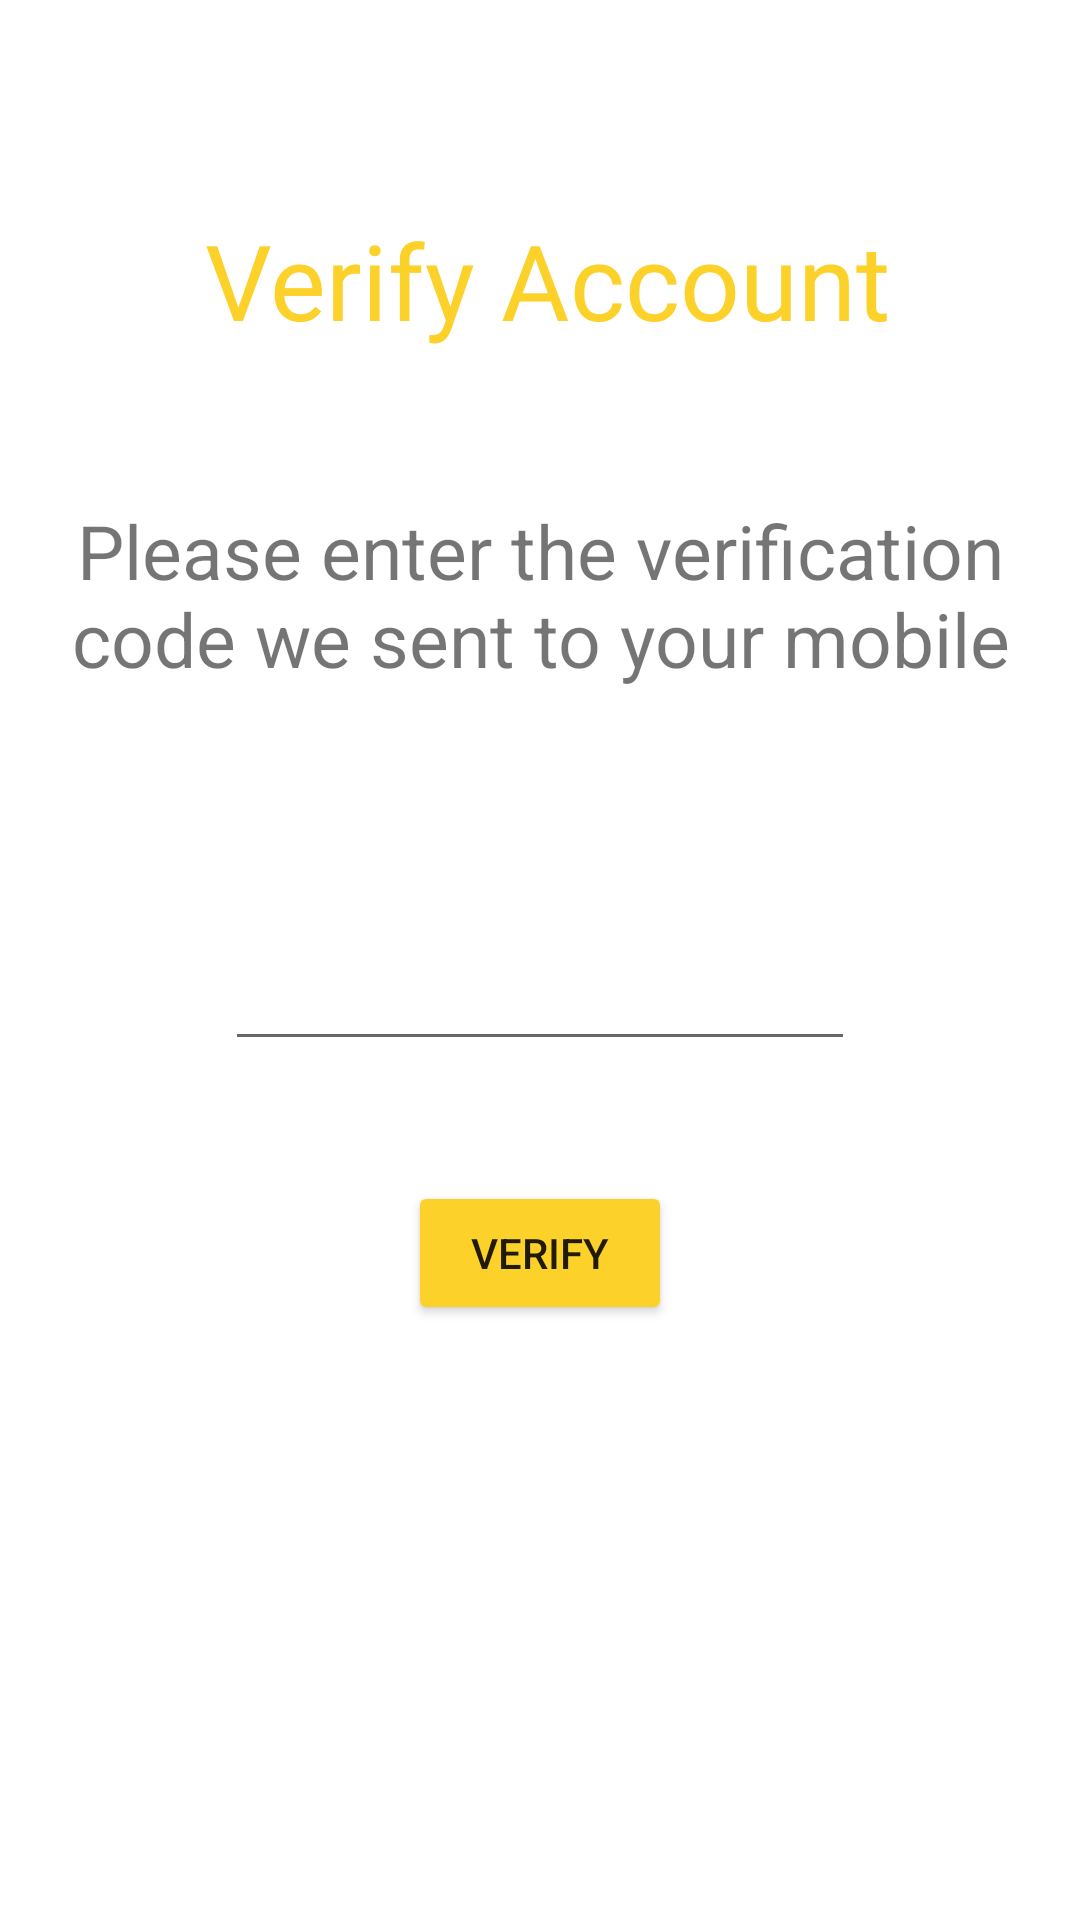

Reconstruct the res/layout file that produces this screen, plus the resources it refers to.
<!-- AndroidManifest.xml: application theme Theme.Subaybay -->
<!-- res/layout/activity_verification.xml -->
<?xml version="1.0" encoding="utf-8"?>
<androidx.constraintlayout.widget.ConstraintLayout xmlns:android="http://schemas.android.com/apk/res/android"
    xmlns:app="http://schemas.android.com/apk/res-auto"
    xmlns:tools="http://schemas.android.com/tools"
    android:layout_width="match_parent"
    android:layout_height="match_parent"
    tools:context=".Verification"
    android:padding="20dp">

    <TextView
        android:id="@+id/textView7"
        android:layout_width="wrap_content"
        android:layout_height="wrap_content"
        android:layout_marginTop="50dp"
        android:fontFamily="@font/fjalla_one"
        android:text="Verify Account"
        android:textColor="#fcd12a"
        android:textSize="35sp"
        app:layout_constraintEnd_toEndOf="parent"
        app:layout_constraintHorizontal_bias="0.528"
        app:layout_constraintStart_toStartOf="parent"
        app:layout_constraintTop_toTopOf="parent" />


    <EditText
        android:id="@+id/authenticationCode"
        android:layout_width="wrap_content"
        android:layout_height="54dp"
        android:layout_marginTop="70dp"
        android:ems="10"
        android:inputType="number"
        app:layout_constraintEnd_toEndOf="parent"
        app:layout_constraintStart_toStartOf="parent"
        app:layout_constraintTop_toBottomOf="@+id/textView9" />

    <Button
        android:id="@+id/verifyBtn"
        android:layout_width="wrap_content"
        android:layout_height="wrap_content"
        android:layout_marginTop="40dp"
        android:text="Verify"
        app:backgroundTint="#fcd12a"
        app:layout_constraintEnd_toEndOf="parent"
        app:layout_constraintStart_toStartOf="parent"
        app:layout_constraintTop_toBottomOf="@+id/authenticationCode" />

    <TextView
        android:id="@+id/textView9"
        android:layout_width="wrap_content"
        android:layout_height="wrap_content"
        android:layout_marginTop="50dp"
        android:gravity="fill_horizontal"
        android:text="Please enter the verification code we sent to your mobile"
        android:textAlignment="center"
        android:textSize="25sp"
        app:layout_constraintEnd_toEndOf="parent"
        app:layout_constraintStart_toStartOf="parent"
        app:layout_constraintTop_toBottomOf="@+id/textView7"
        tools:ignore="RtlCompat" />

</androidx.constraintlayout.widget.ConstraintLayout>
<!-- resources referenced by this layout -->
<resources>
  <style name="Theme.Subaybay" parent="Theme.MaterialComponents.DayNight.NoActionBar">
          
          <item name="colorPrimary">@color/purple_500</item>
          <item name="colorPrimaryVariant">@color/purple_700</item>
          <item name="colorOnPrimary">@color/white</item>
          
          <item name="colorSecondary">@color/teal_200</item>
          <item name="colorSecondaryVariant">@color/teal_700</item>
          <item name="colorOnSecondary">@color/black</item>
          
          <item name="android:statusBarColor" tools:targetApi="l">?attr/colorPrimaryVariant</item>
          
      </style>
  <!-- not gathered from this repository: default colours our renderer supplied (Android Studio template values) -->
  <color name="purple_500">#FF6200EE</color>
  <color name="purple_700">#FF3700B3</color>
  <color name="teal_200">#FF03DAC5</color>
  <color name="teal_700">#FF018786</color>
  <color name="black">#FF000000</color>
  <color name="white">#FFFFFFFF</color>
</resources>
